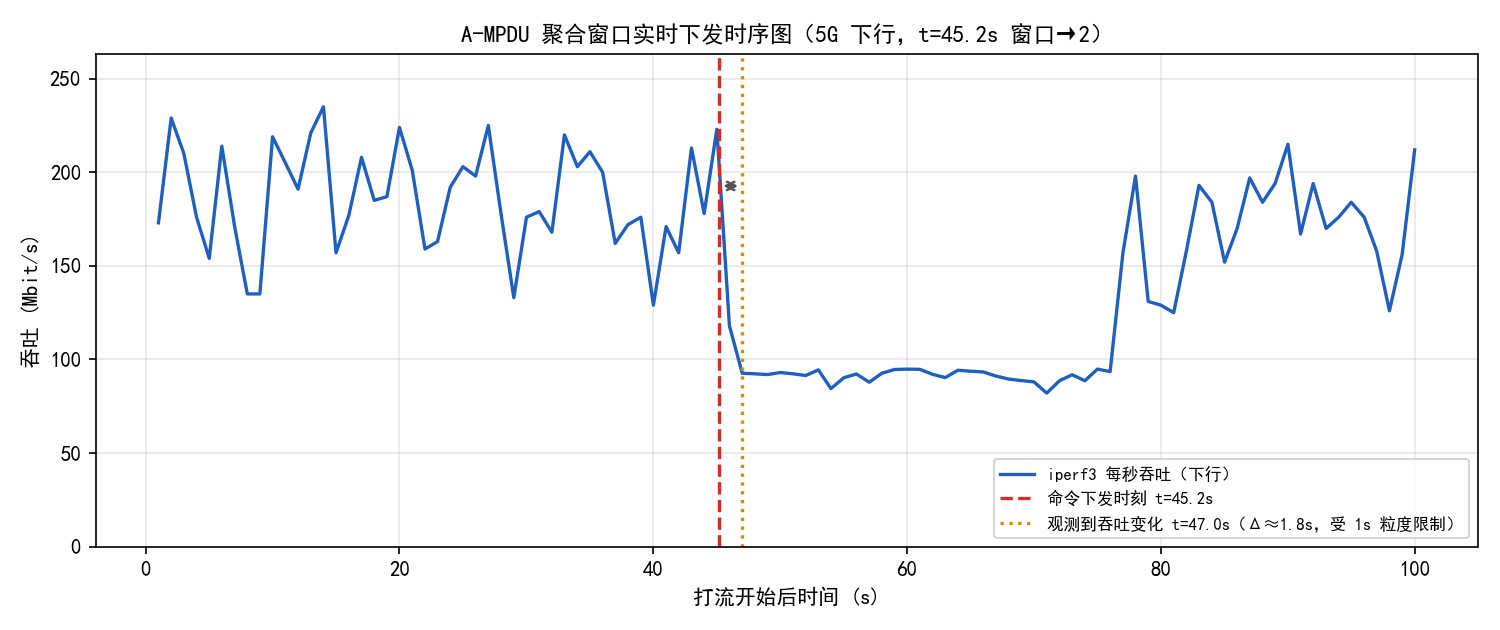

The data file committed next to this chart (first rows):
t_end_s, mbps
1.01, 173.0
2.01, 229.0
3.01, 210.0
4.01, 176.0
5.01, 154.0
6.00, 214.0
7.01, 171.0
8.01, 135.0
9.00, 135.0
10.00, 219.0
11.01, 205.0
12.01, 191.0
13.01, 221.0
14.01, 235.0
15.00, 157.0
16.01, 177.0
17.01, 208.0
18.01, 185.0
19.01, 187.0
20.00, 224.0
21.01, 201.0
22.01, 159.0
23.00, 163.0
24.00, 192.0
25.00, 203.0
26.00, 198.0
27.00, 225.0
28.00, 178.0
29.01, 133.0
30.01, 176.0
31.01, 179.0
32.01, 168.0
33.00, 220.0
34.02, 203.0
35.01, 211.0
36.01, 200.0
37.00, 162.0
38.00, 172.0
39.02, 176.0
40.01, 129.0
41.01, 171.0
42.00, 157.0
43.01, 213.0
44.01, 178.0
45.01, 223.0
46.00, 118.0
47.01, 92.6
48.01, 92.3
49.01, 91.9
50.01, 93.0
51.01, 92.3
52.01, 91.4
53.01, 94.4
54.00, 84.4
55.01, 90.2
56.01, 92.2
57.02, 87.8
58.01, 92.6
59.01, 94.6
60.00, 94.8
... 40 more rows
